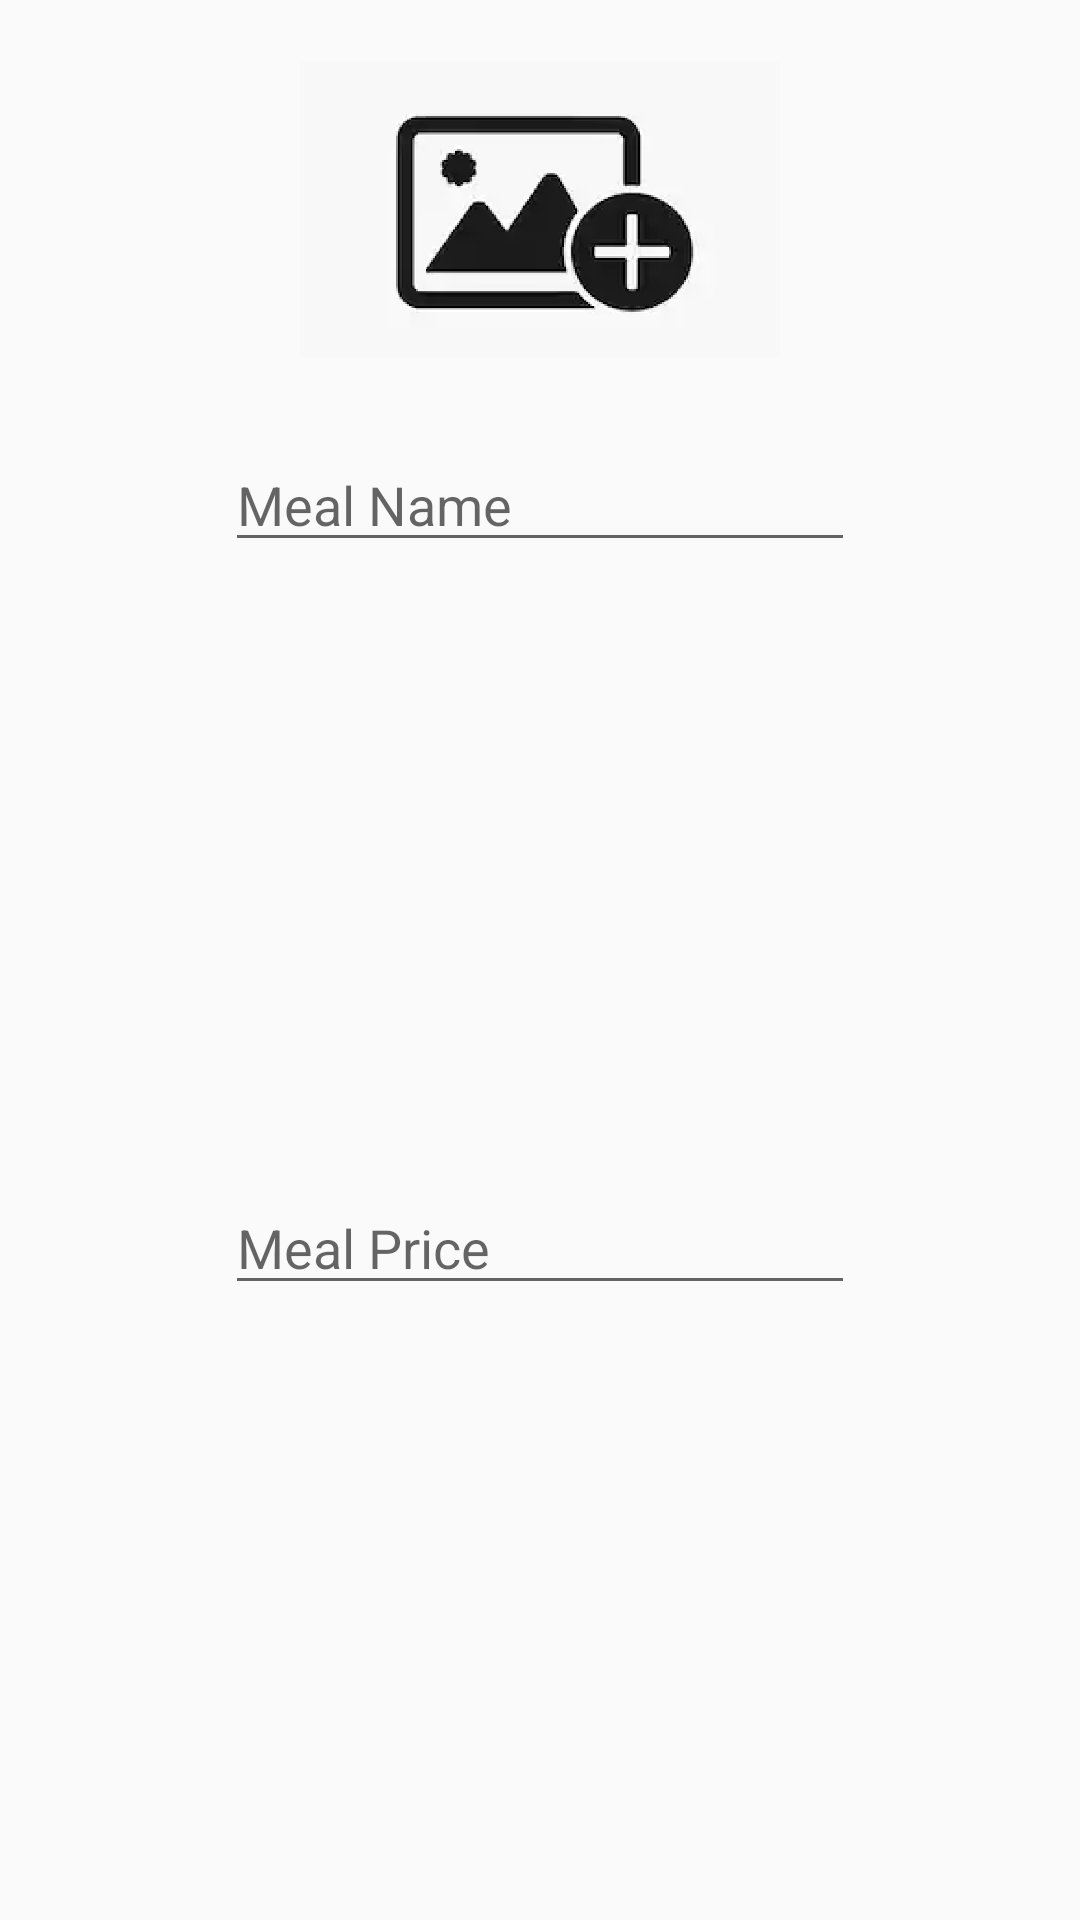

Here is an Android app screen rendered from its layout file. Give the layout XML and the strings, colors and styles it references.
<!-- AndroidManifest.xml: application theme Theme.AppCompat.Light.NoActionBar -->
<!-- res/layout/add_or_edit_meal.xml -->
<?xml version="1.0" encoding="utf-8"?>
<androidx.constraintlayout.widget.ConstraintLayout
    xmlns:android="http://schemas.android.com/apk/res/android"
    xmlns:app="http://schemas.android.com/apk/res-auto"
    xmlns:tools="http://schemas.android.com/tools"
    android:layout_width="match_parent"
    android:layout_height="wrap_content"
    android:padding="10dp">

    <ImageView
        android:id="@+id/addNewMealImageViewButton"
        android:layout_width="160dp"
        android:layout_height="120dp"
        app:layout_constraintBottom_toBottomOf="parent"
        app:layout_constraintEnd_toEndOf="parent"
        app:layout_constraintStart_toStartOf="parent"
        app:layout_constraintTop_toTopOf="parent"
        app:layout_constraintVertical_bias="0.0"
        app:srcCompat="@drawable/upload_image" />

    <EditText
        android:id="@+id/addNewMealNameEditText"
        android:layout_width="wrap_content"
        android:layout_height="wrap_content"
        android:layout_marginTop="16dp"
        android:ems="10"
        android:hint="Meal Name"
        android:inputType="textPersonName"
        app:layout_constraintEnd_toEndOf="parent"
        app:layout_constraintStart_toStartOf="parent"
        app:layout_constraintTop_toBottomOf="@+id/addNewMealImageViewButton" />

    <EditText
        android:id="@+id/addNewMealPriceEditText"
        android:layout_width="wrap_content"
        android:layout_height="wrap_content"
        android:layout_marginTop="11dp"
        android:ems="10"
        android:hint="Meal Price"
        android:inputType="numberDecimal"
        app:layout_constraintBottom_toBottomOf="parent"
        app:layout_constraintEnd_toEndOf="parent"
        app:layout_constraintStart_toStartOf="parent"
        app:layout_constraintTop_toBottomOf="@+id/addNewMealNameEditText" />

</androidx.constraintlayout.widget.ConstraintLayout>
<!-- resources referenced by this layout -->
<resources>
  <!-- drawable upload_image: png bitmap (drawable-hdpi, 29475 bytes) -->
</resources>
